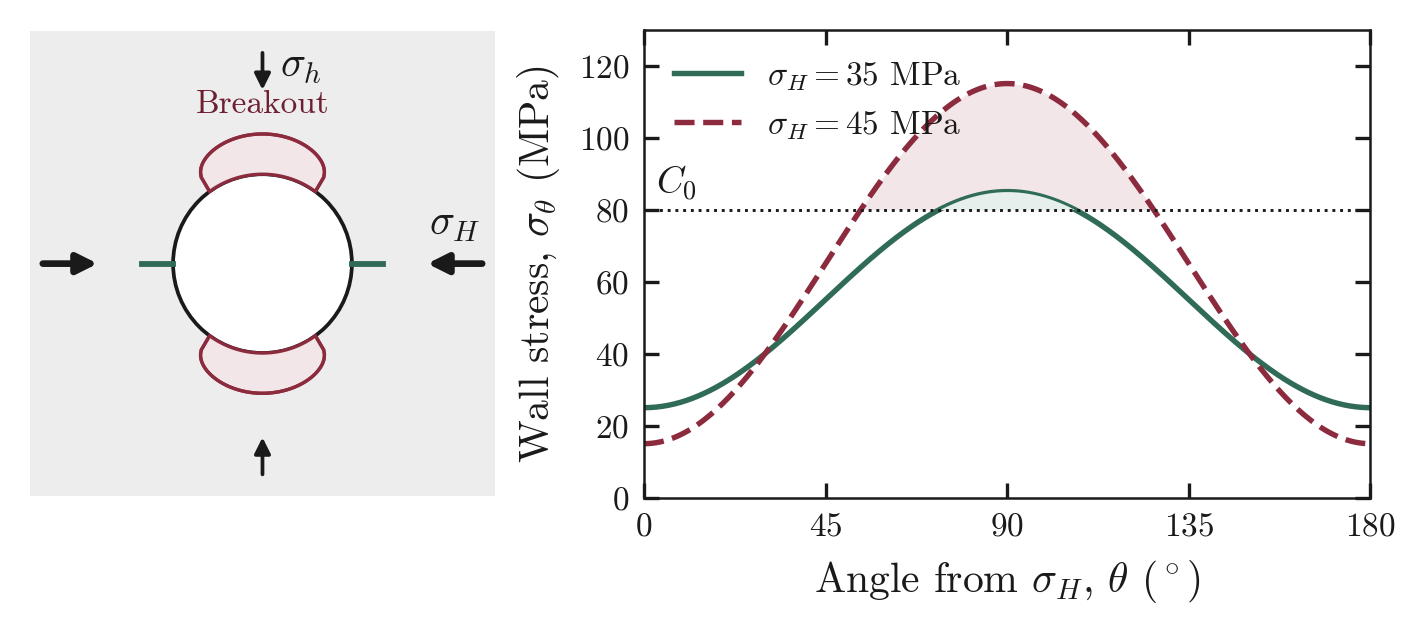

Source data for this figure (header and first rows):
theta_deg, sigma_theta_sH35_MPa, sigma_theta_sH45_MPa
0, 25, 15
0.5, 25, 15.01
1, 25.02, 15.03
1.5, 25.04, 15.07
2, 25.07, 15.12
2.5, 25.11, 15.19
3, 25.16, 15.27
3.5, 25.22, 15.37
4, 25.29, 15.49
4.5, 25.37, 15.62
5, 25.46, 15.76
5.5, 25.55, 15.92
6, 25.66, 16.09
6.5, 25.77, 16.28
7, 25.89, 16.49
7.5, 26.02, 16.7
8, 26.16, 16.94
8.5, 26.31, 17.18
9, 26.47, 17.45
9.5, 26.63, 17.72
10, 26.81, 18.02
10.5, 26.99, 18.32
11, 27.18, 18.64
11.5, 27.38, 18.97
12, 27.59, 19.32
12.5, 27.81, 19.68
13, 28.04, 20.06
13.5, 28.27, 20.45
14, 28.51, 20.85
14.5, 28.76, 21.27
15, 29.02, 21.7
15.5, 29.29, 22.14
16, 29.56, 22.6
16.5, 29.84, 23.07
17, 30.13, 23.55
17.5, 30.43, 24.04
18, 30.73, 24.55
18.5, 31.04, 25.07
19, 31.36, 25.6
19.5, 31.69, 26.14
20, 32.02, 26.7
20.5, 32.36, 27.26
21, 32.71, 27.84
21.5, 33.06, 28.43
22, 33.42, 29.03
22.5, 33.79, 29.64
23, 34.16, 30.27
23.5, 34.54, 30.9
24, 34.93, 31.54
24.5, 35.32, 32.2
25, 35.72, 32.86
25.5, 36.12, 33.53
26, 36.53, 34.22
26.5, 36.95, 34.91
27, 37.37, 35.61
27.5, 37.79, 36.32
28, 38.22, 37.04
28.5, 38.66, 37.77
29, 39.1, 38.5
29.5, 39.55, 39.25
... 301 more rows
